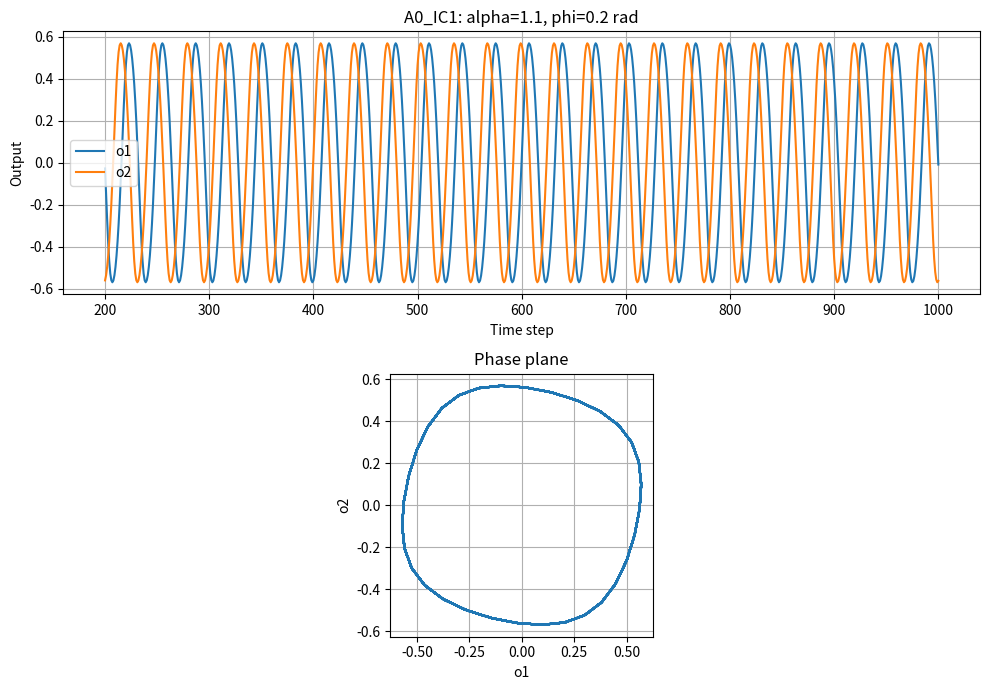
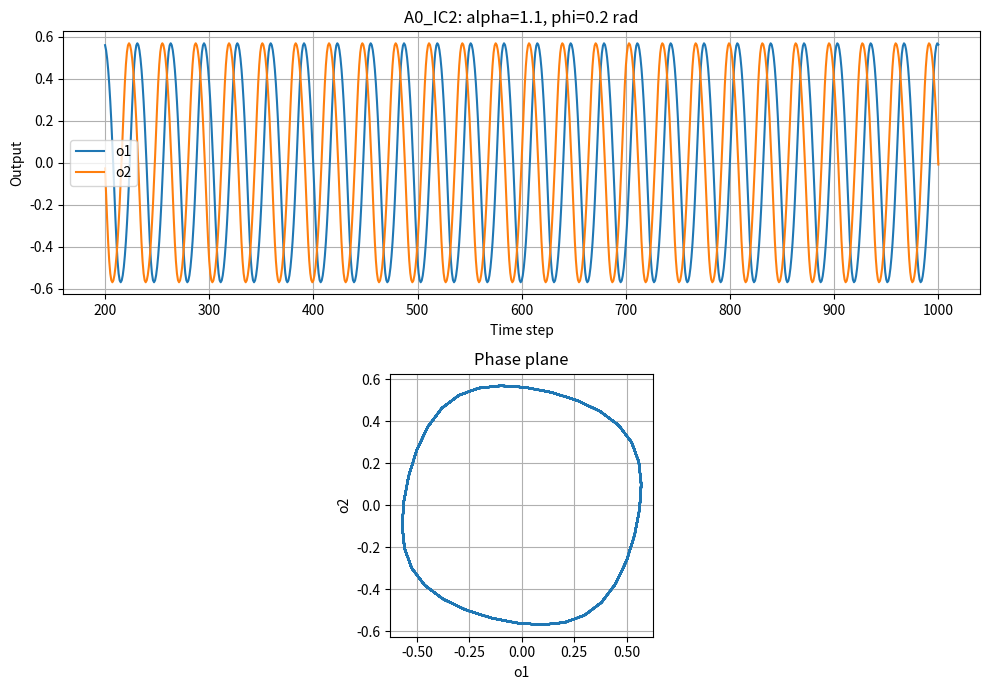
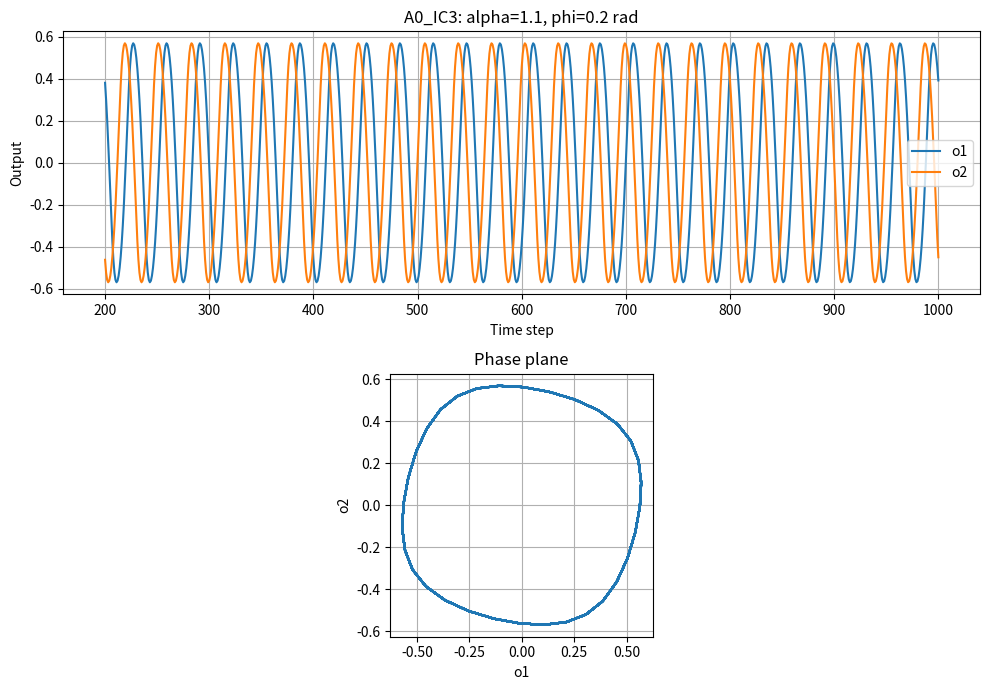
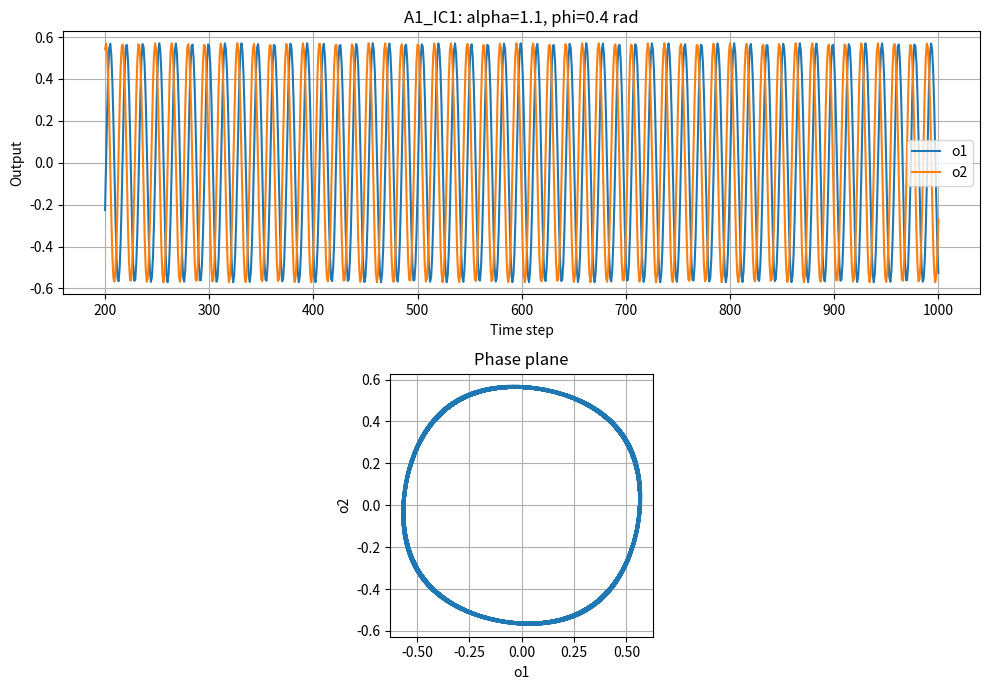
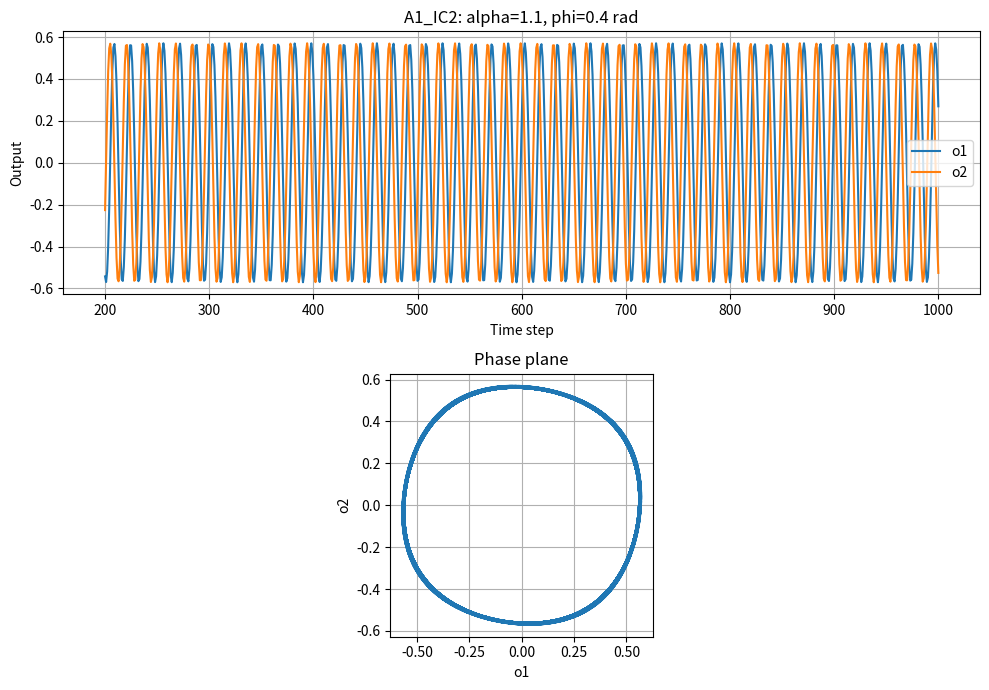
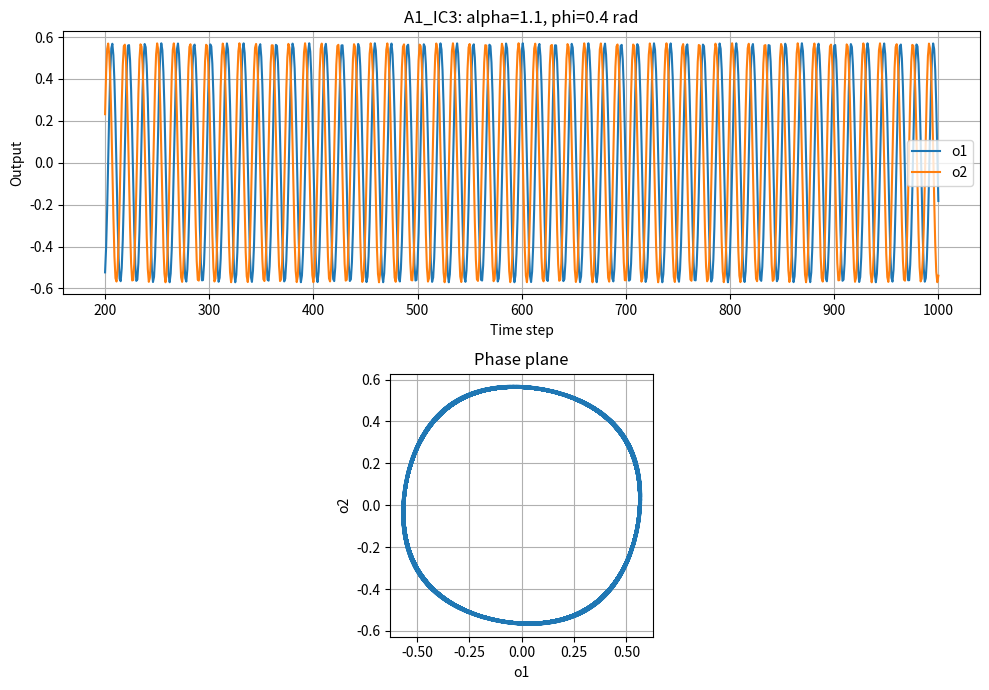
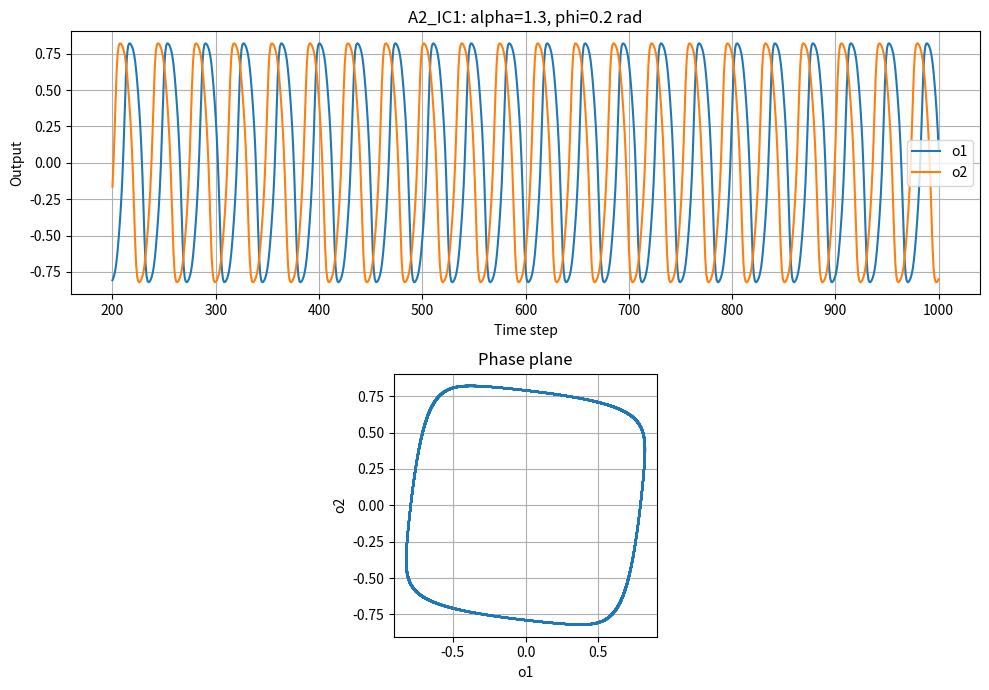
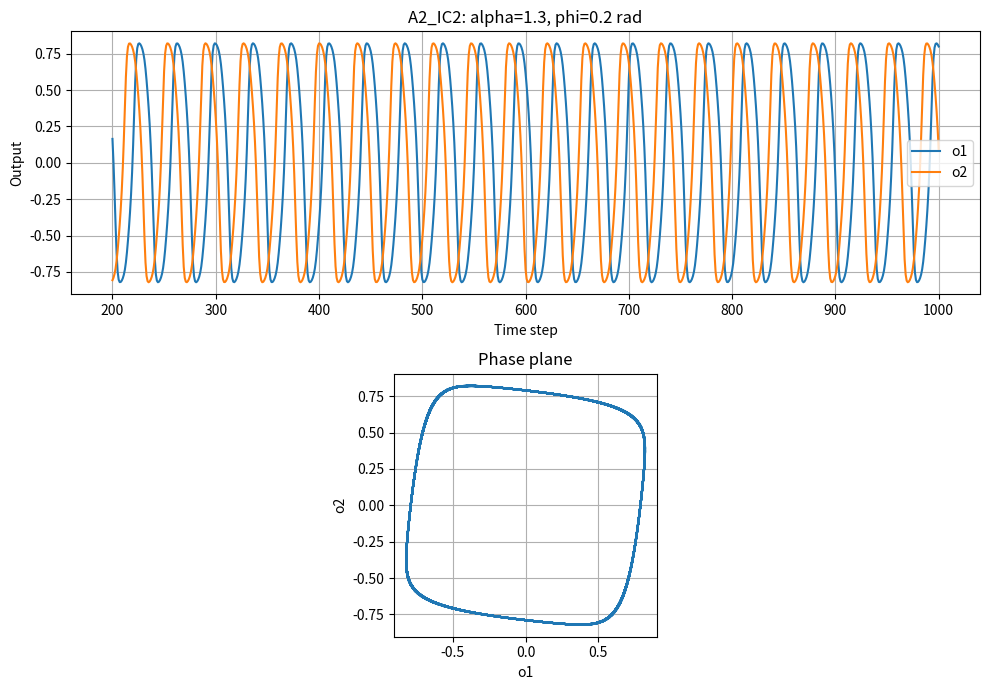
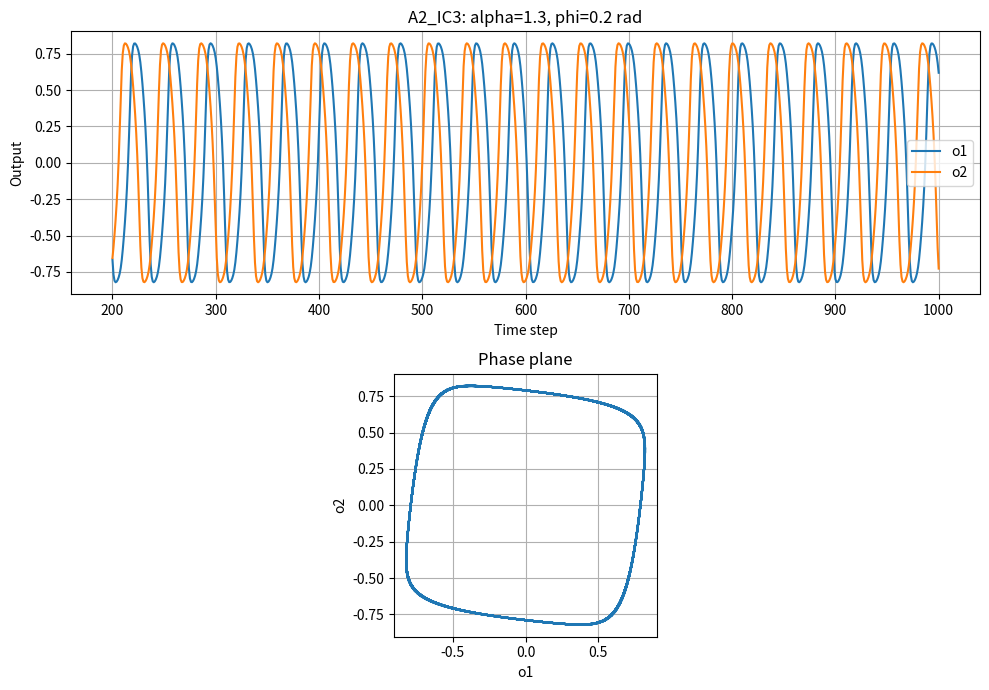

Reproduce these figures in Python, in order.
import math
import csv
from pathlib import Path
import matplotlib
matplotlib.use("Agg")
import matplotlib.pyplot as plt

# แต่ละเงื่อนไข: ชื่อ, alpha, phi
conditions = [
    ("A0", 1.1, 0.2),
    ("A1", 1.1, 0.4),
    ("A2", 1.3, 0.2),
]

# ค่าเริ่มต้นของ activation a1 และ a2
# เป็นตัวอย่างที่เลือกสำหรับการทดลองนี้
initial_states = [
    (0.1, 0.0),
    (0.0, 0.1),
    (0.1, 0.1),
]

steps = 1000
warmup = 200
output_dir = Path("results/lab_a")
output_dir.mkdir(parents=True, exist_ok=True)

for condition, alpha, phi in conditions:
    # คำนวณน้ำหนักทั้ง 4 ตัว
    w11 = alpha * math.cos(phi)
    w12 = alpha * math.sin(phi)
    w21 = -alpha * math.sin(phi)
    w22 = alpha * math.cos(phi)

    for run, (a1, a2) in enumerate(initial_states, start=1):
        rows = []

        # เก็บสถานะเริ่มต้น t=0 และอัปเดตอีก 1000 รอบ
        for t in range(steps + 1):
            o1 = math.tanh(a1)
            o2 = math.tanh(a2)

            rows.append([
                t, condition, a1, a2, o1, o2,
                alpha, phi, w11, w12, w21, w22
            ])

            if t < steps:
                # ทั้งสองสมการใช้ o1 และ o2 ชุดเดิม
                next_a1 = w11 * o1 + w12 * o2
                next_a2 = w21 * o1 + w22 * o2

                # เปลี่ยนสถานะหลังคำนวณครบทั้งคู่
                a1, a2 = next_a1, next_a2

        name = f"{condition}_IC{run}"

        # บันทึกข้อมูลทุกช่วง รวมช่วงเริ่มต้น
        with open(
            output_dir / f"{name}.csv",
            "w", newline="", encoding="utf-8-sig"
        ) as file:
            writer = csv.writer(file)
            writer.writerow([
                "t", "condition", "a1", "a2", "o1", "o2",
                "alpha", "phi", "w11", "w12", "w21", "w22"
            ])
            writer.writerows(rows)

        # วิเคราะห์และวาดกราฟตั้งแต่ t=200 เป็นต้นไป
        stable = rows[warmup:]
        times = [row[0] for row in stable]
        values1 = [row[4] for row in stable]
        values2 = [row[5] for row in stable]

        amp1 = (max(values1) - min(values1)) / 2
        amp2 = (max(values2) - min(values2)) / 2

        print(
            f"{name}: amplitude o1={amp1:.4f}, "
            f"amplitude o2={amp2:.4f}"
        )

        fig, axes = plt.subplots(2, 1, figsize=(10, 7))

        # กราฟสัญญาณตามเวลา
        axes[0].plot(times, values1, label="o1")
        axes[0].plot(times, values2, label="o2")
        axes[0].set_xlabel("Time step")
        axes[0].set_ylabel("Output")
        axes[0].set_title(
            f"{name}: alpha={alpha}, phi={phi} rad"
        )
        axes[0].legend()
        axes[0].grid(True)

        # กราฟ phase plane
        axes[1].plot(values1, values2)
        axes[1].set_xlabel("o1")
        axes[1].set_ylabel("o2")
        axes[1].set_title("Phase plane")
        axes[1].set_aspect("equal", adjustable="box")
        axes[1].grid(True)

        fig.tight_layout()
        fig.savefig(output_dir / f"{name}.png", dpi=180)
        plt.close(fig)

print(f"Finished! Results saved in: {output_dir.resolve()}")
